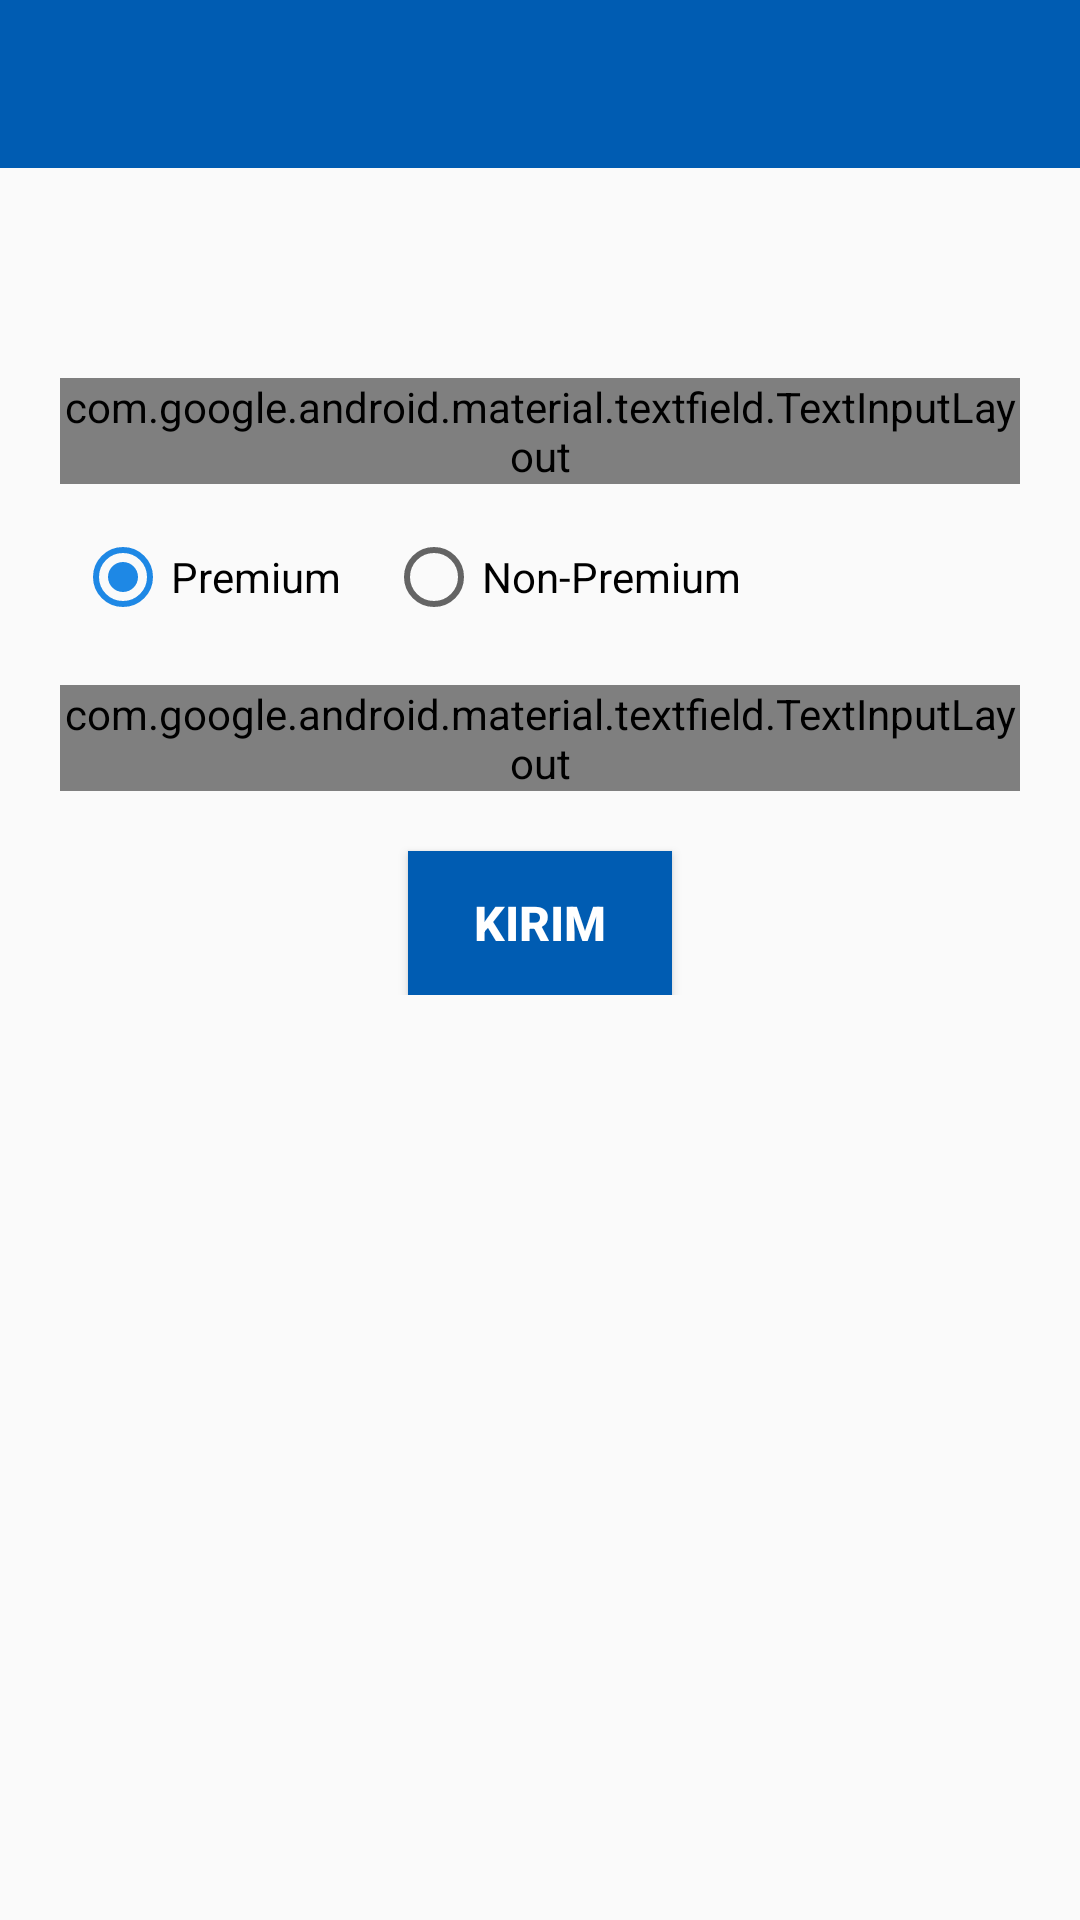

Write the Android layout XML for this screen, with the resource values it uses.
<!-- AndroidManifest.xml: application theme AppTheme -->
<!-- res/layout/activity_unggah.xml -->
<?xml version="1.0" encoding="utf-8"?>
<RelativeLayout xmlns:android="http://schemas.android.com/apk/res/android"
    xmlns:app="http://schemas.android.com/apk/res-auto"
    xmlns:tools="http://schemas.android.com/tools"
    android:layout_width="match_parent"
    android:layout_height="match_parent"
    tools:context=".unggah_sesuatu.UnggahActivity">

    <ScrollView
        android:layout_width="match_parent"
        android:layout_height="match_parent">

        <RelativeLayout
            android:layout_width="match_parent"
            android:layout_height="wrap_content">


            <LinearLayout
                android:layout_width="match_parent"
                android:layout_height="wrap_content"
                android:orientation="vertical">


                <include layout="@layout/toolbar_back"/>

                <LinearLayout
                    android:layout_width="match_parent"
                    android:layout_height="match_parent"
                    android:orientation="vertical"
                    android:padding="10dp"
                    android:layout_marginTop="40dp">

                    <com.google.android.material.textfield.TextInputLayout
                        style="@style/Widget.MaterialComponents.TextInputLayout.OutlinedBox"
                        android:layout_width="match_parent"
                        android:layout_height="wrap_content"
                        android:layout_gravity="center_horizontal"
                        android:layout_marginLeft="10dp"
                        android:layout_marginTop="20dp"
                        android:layout_marginRight="10dp"
                        android:hint="Salin URL">

                        <com.google.android.material.textfield.TextInputEditText
                            android:id="@+id/salin_url"
                            android:layout_width="match_parent"
                            android:layout_height="wrap_content"
                            android:inputType="textEmailAddress" />


                    </com.google.android.material.textfield.TextInputLayout>

                    <LinearLayout
                        android:layout_width="match_parent"
                        android:layout_height="match_parent"
                        android:orientation="horizontal"
                        >

                    <RadioGroup
                        android:id="@+id/radioGroupPN"
                        android:layout_width="match_parent"
                        android:layout_height="wrap_content"
                        android:layout_marginTop="15dp"
                        android:orientation="horizontal">

                            <RadioButton
                                android:id="@+id/radioPremi"
                                android:layout_width="wrap_content"
                                android:layout_height="wrap_content"
                                android:checked="true"
                                android:text="Premium"
                                android:layout_marginLeft="15dp"
                                android:layout_marginRight="15dp"
                                />

                            <RadioButton
                                android:id="@+id/radioNonPremi"
                                android:layout_width="wrap_content"
                                android:layout_height="wrap_content"
                                android:text="Non-Premium"

                               />

                    </RadioGroup>

                    </LinearLayout>

                    <com.google.android.material.textfield.TextInputLayout
                        style="@style/Widget.MaterialComponents.TextInputLayout.OutlinedBox"
                        android:layout_width="match_parent"
                        android:layout_height="wrap_content"
                        android:layout_gravity="center_horizontal"
                        android:layout_marginLeft="10dp"
                        android:layout_marginTop="20dp"
                        android:layout_marginRight="10dp"
                        android:hint="Tulis Deskripsi">

                        <com.google.android.material.textfield.TextInputEditText
                            android:id="@+id/deskripsi_text"
                            android:layout_width="match_parent"
                            android:layout_height="200dp"
                            android:inputType="text|textMultiLine"
                            android:gravity="top"/>


                    </com.google.android.material.textfield.TextInputLayout>

                    <Button
                        android:id="@+id/kirim_btn"
                        android:layout_marginTop="20dp"
                        android:layout_width="wrap_content"
                        android:layout_height="wrap_content"
                        android:text="Kirim"
                        android:background="@color/secondaryDarkColor"
                        android:textColor="#FFFFFF"
                        android:textStyle="bold"
                        android:textSize="16sp"
                        android:layout_gravity="center_horizontal"/>


                </LinearLayout>

            </LinearLayout>

        </RelativeLayout>

    </ScrollView>

</RelativeLayout>
<!-- res/layout/toolbar_back.xml (included above) -->
<?xml version="1.0" encoding="utf-8"?>

<androidx.appcompat.widget.Toolbar
    xmlns:android="http://schemas.android.com/apk/res/android"
    android:layout_width="match_parent"
    android:layout_height="wrap_content"
    android:background="@color/secondaryDarkColor">

    <ImageView
        android:id="@+id/back"
        android:layout_width="40dp"
        android:layout_height="40dp"
        android:src="@drawable/back_logo"/>


</androidx.appcompat.widget.Toolbar>
<!-- resources referenced by this layout -->
<resources>
  <color name="secondaryDarkColor">#005cb2</color>
  <style name="AppTheme" parent="Theme.AppCompat.Light.NoActionBar">
          
          <item name="colorPrimary">@color/primaryColor</item>
          <item name="colorPrimaryDark">@color/primaryDarkColor</item>
          <item name="colorAccent">@color/secondaryColor</item>
      </style>
  <color name="primaryColor">#a1d6e2</color>
  <color name="primaryDarkColor">#70a5b0</color>
  <color name="secondaryColor">#1e88e5</color>
</resources>
